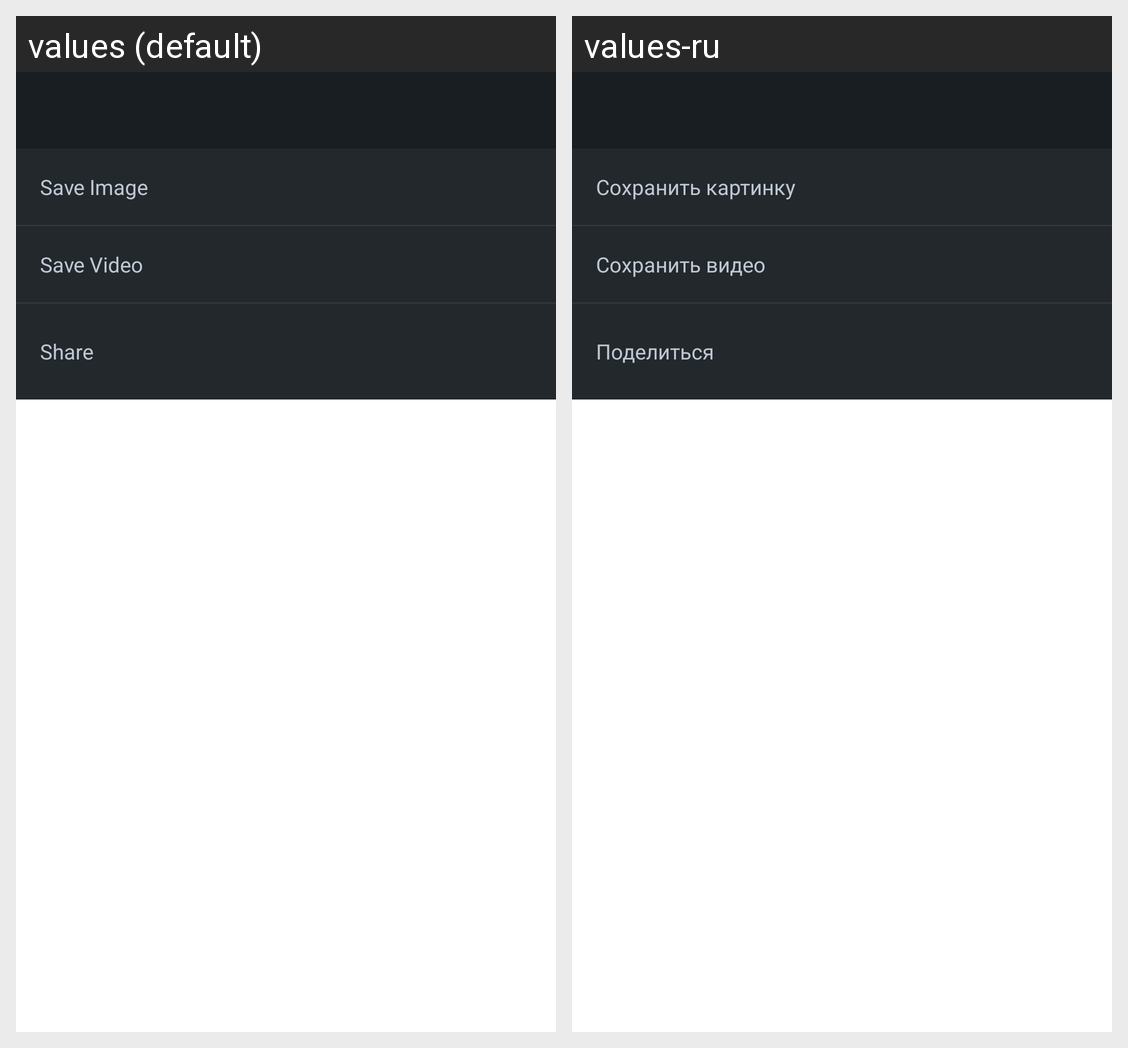

Strings drawn on this Android screen and how each of the app's shown locales translates them:
Android screen res/layout/dialog_dark_media.xml rendered under 2 locales, left to right: values (default), values-ru. Device: Nexus 5 (rendered at 1080×1920; each locale shown at half size, 540×960, under a caption strip naming it); theme Theme.MaterialComponents.DayNight.NoActionBar.
Strings drawn on this screen, with the default value and each locale's value (text and hints the layout hard-codes, and strings that could not be matched under every locale, appear in the picture but are not listed):

dialog_save_image
  values: Save Image
  values-ru: Сохранить картинку

dialog_save_video
  values: Save Video
  values-ru: Сохранить видео

dialog_share
  values: Share
  values-ru: Поделиться
